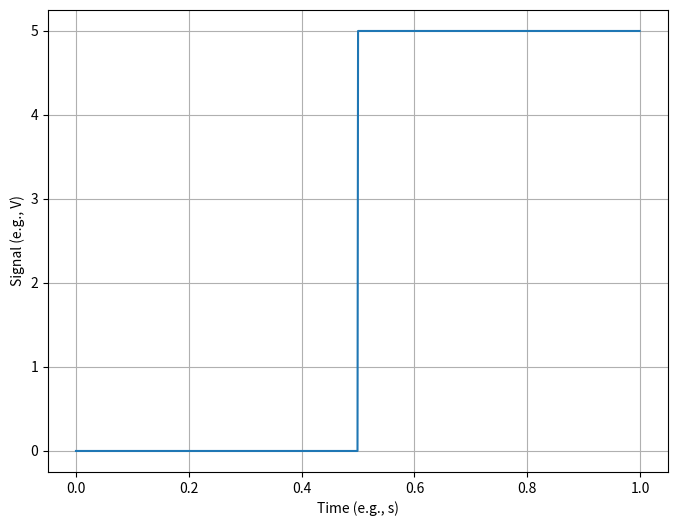

Here is the Python script that generated this plot:
#!/usr/bin/env python
# coding: utf-8

# # 01 Nov 2022 - Signal Deconstruction
# 
# We have started to show that we can take waves of any periodicity and deconstruct them to understand their properties. We have only conceptually done so for more general $V(t)$'s. We are using $V(t)$ because everything is a voltage. But now we introduce the toolkit that can help us do this. 
# 
# For a given $V(t)$ with some base periodicity ($w_0$ or $T_0$), really the longest period or lowest frequency in the signal, we can use a Fourier Series to decompose those signals in terms of harmonics ($n\;\omega_0$) of the base frequency. The model of this decomposition is given by the [infinite series](https://en.wikipedia.org/wiki/Fourier_series#Sine-cosine_form):
# 
# $f(t) = \dfrac{a_0}{2} + \sum_{n=1}^{\infty} a_n \cos(n\omega_0t) + b_n \sin(n\omega_0t)$
# 
# Or
# 
# $f(t) = \dfrac{a_0}{2} + \sum_{n=1}^{\infty} a_n \cos\left(\dfrac{2n\pi}{T_0}t\right) + b_n \sin\left(\dfrac{2n\pi}{T_0}t\right)$
# 
# By using the [orthogonal nature](https://en.wikipedia.org/wiki/Orthogonal_functions) of $\sin$ and $\cos$ over one period, we can find the unknown coefficients for a given signal $V(t)$. 
# 
# ## DC Offset
# 
# The first term in the sum is just related to the DC offset, that is the average of the signal over one period. That's because $sin$ and $cos$ don't shift the average (they have a time average of zero, remember?)
# 
# $\dfrac{a_0}{2} = \dfrac{1}{T_0}\int_{T_0} f(t) dt$
# 
# ## Periodic Models
# 
# For the periodicity, we use "Fourier's Trick" to determine the value of the coefficients. *Note that you need the signal $V(t)$ to complete this work.* And this isn't a trick, it's a well-established method.
# 
# $a_n = \dfrac{2}{T_0}\int_{T_0}V(t)\cos(n\omega_0t)\qquad n\neq0$
# 
# $b_n = \dfrac{2}{T_0}\int_{T_0}V(t)\sin(n\omega_0t)\qquad n\neq0$
# 
# Given this, our approximate $V(t)$ is given up to the $N$ term is,
# 
# $V(t) \approx \dfrac{a_0}{2} + \sum_{n=1}^{N} a_n \cos(n\omega_0t) + b_n \sin(n\omega_0t)$

# ## Example: The Duty Cycle
# 
# There are many signals we could analyze, but one of the common (and more mathematically tractable) ones is the [Duty Cycle](https://en.wikipedia.org/wiki/Duty_cycle). In fact, this signal is in wide use across electrical devices for timed on and off states. Moreover, the behaviors of some neurons and muscle fibers have been shown to approximate duty cycle firing. Synthesizers and electronic music are similar heavy users of [pulse width modulation](https://en.wikipedia.org/wiki/Pulse-width_modulation), which stems from this signal.
# 
# Below, we import a few libraries and plot the duty cycle.

# In[1]:


import numpy as np
import matplotlib.pyplot as plt
import scipy.signal as sig
get_ipython().run_line_magic('matplotlib', 'inline')


# In[2]:


## Setting up a few parameters

V = 5       ## Max Voltage for the cycle
T = 1       ## Period of the cycle
N = 1000    ## Number of discrete points in model
dt = T/N    ## Spacing in time between points

## Create a time array
t = np.linspace(0, T, N, endpoint=False)

fig = plt.figure(figsize=(8,6))

## Plot a 0V-5V duty cycle
## We are using the signal library, which will also give 
## us access to FFT!
squareWave = V/2-V/2*sig.square(2 * np.pi * t)

plt.plot(t, squareWave)

plt.xlabel('Time (e.g., s)')
plt.ylabel('Signal (e.g., V)')
plt.grid()


# ### Analytical Approach
# 
# Let's first approach this analysis using the analytical tools we have developed.
# 
# [Handwritten Notes on Example]()
# 
# ### Can we do this with more automaticity?
# 
# Yes, we can use Python's `fft` method to help us do this analysis. However, this is a [Fast Fourier Transform](https://en.wikipedia.org/wiki/Fast_Fourier_transform), which we will discuss a bit more later. It is not the same as our Fourier Analysis above, as it uses discrete values, and has a finite windowing effects.
# 
# **We will code this initially together**

# `
